Run: headless pygame with SDL's dummy video driver; simulated clock (each Clock.tick advances the game by its frame time, no real sleeping); random seed 0; keys injected as events and as key.get_pressed() state; no mouse input.
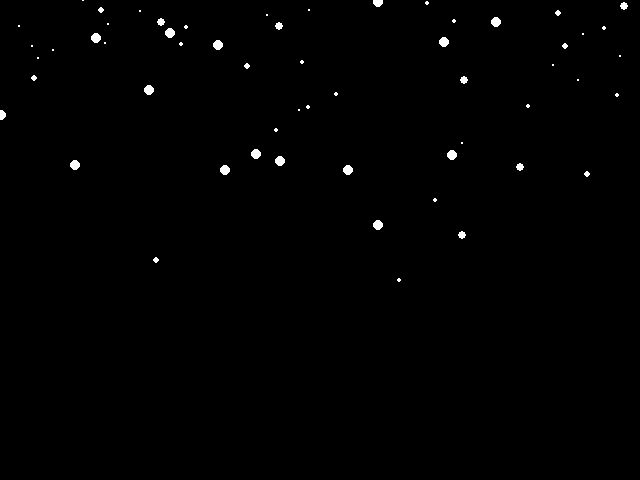
Frame 1 of 4 · flips 1–60 · no input
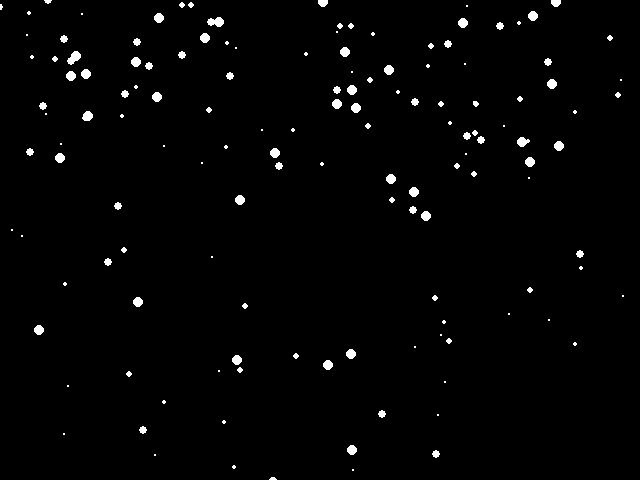
Frame 2 of 4 · flips 61–180 · tapped SPACE, RETURN · held RIGHT (→), D
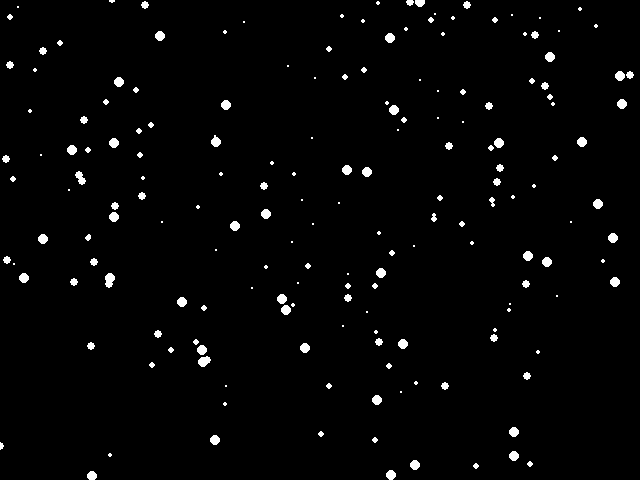
Frame 3 of 4 · flips 181–300 · held DOWN (↓), S
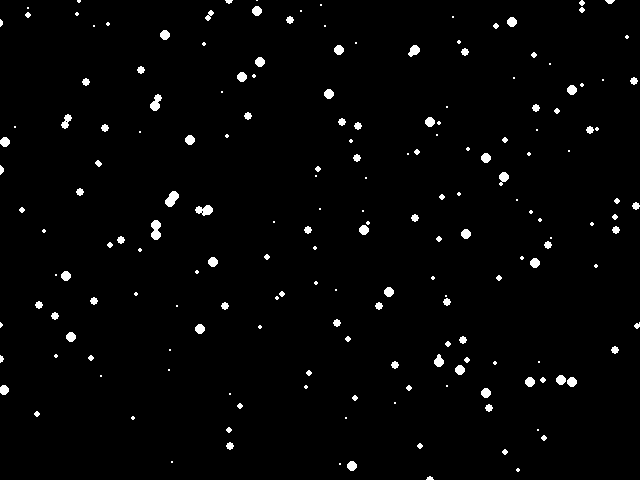
Frame 4 of 4 · flips 301–420 · held LEFT (←), A, UP (↑), W

The pygame program that drew these frames:


import sys
import pygame
import random

# SETUP
pygame.init()
pygame.display.set_caption(__file__)

# VARS
rands = lambda: -1 if random.random() < 0.5 else 1
win = pygame.display.set_mode((640, 480))
width, height = pygame.display.get_window_size()
clock = pygame.time.Clock()
parts = []

# LOOOOOOP
running = True
while running:
    win.fill((0, 0, 0))

    # HANDLE EVENTS
    for event in pygame.event.get():
        if event.type == pygame.QUIT:
            running = False
        if event.type == pygame.KEYDOWN:
            if event.key == pygame.K_ESCAPE:
                running = False

    # ADD PARTS
    parts.append([
        random.randint(0, width),
        -10,
        random.random() * rands(),
        random.randint(1, 5),
        random.randint(1, 5)
    ])

    # DRAW AND UPDATE
    for part in reversed(parts):
        # 0x, 1y, 2vx, 3vy, 4r
        part[0] += part[2]
        part[1] += part[3]
        pygame.draw.circle(win, (255, 255, 255), (part[0], part[1]), part[4])
        if part[1] - part[4] > height:
            parts.remove(part)
    
    pygame.display.flip()
    clock.tick(60)

# EXIT
pygame.quit()
sys.exit()
